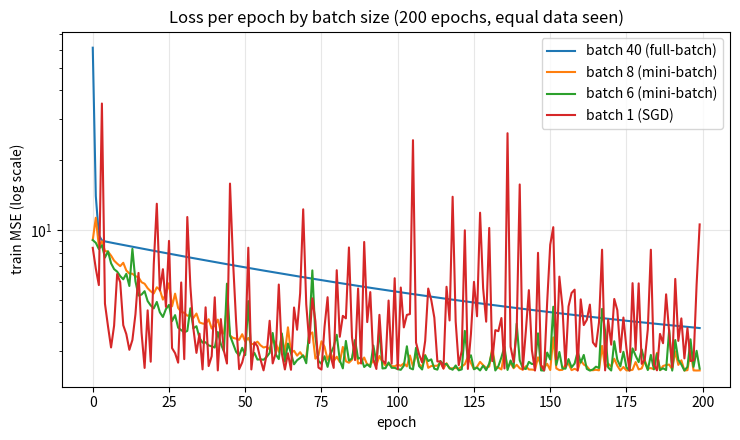
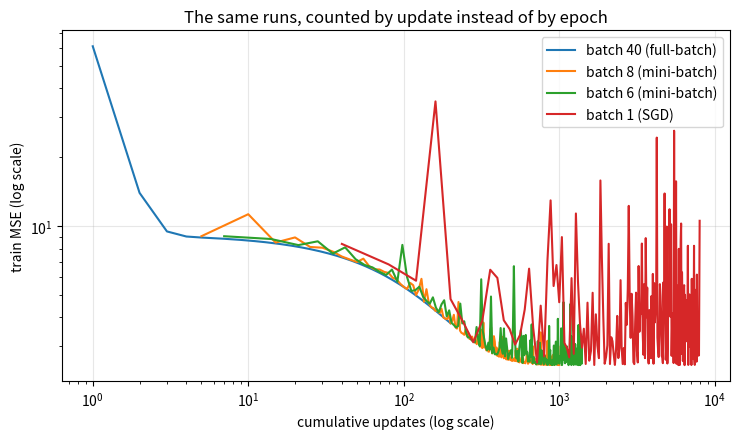

Write the Python code that produced these figures, in order.
"""R8 - SGD and mini-batch training, carrying R7's L1/L2 penalties forward.

Self-contained: generates its own data with the same seed and call order as
training.py, so `batch_size = len(x_train)` reproduces the R6/R7 results exactly.
"""

import matplotlib
matplotlib.use("Agg")
import matplotlib.pyplot as plt
import numpy as np

SEED          = 42
N             = 50
TRUE_M        = 3.0
TRUE_C        = 7.0
NOISE_SIGMA   = 2.0
LEARNING_RATE = 0.01

EPOCHS_SHORT  = 200        # endpoints still differ - shows mini-batch ahead
EPOCHS_LONG   = 20000      # everyone has converged - shows the advantage is speed
SHUFFLE_SEED  = 0          # separate from SEED so the data never moves

rng = np.random.default_rng(SEED)

x = rng.uniform(0, 10, N)
y = TRUE_M * x + TRUE_C + rng.normal(0, NOISE_SIGMA, N)

order = rng.permutation(N)
split = int(0.8 * N)
train_idx, test_idx = order[:split], order[split:]

x_train, y_train = x[train_idx], y[train_idx]
x_test,  y_test  = x[test_idx],  y[test_idx]

FULL = len(x_train)        # 40 - "full batch" means the whole training set


def predict(x, m, c):
    return m * x + c


def mse(y_true, y_pred):
    return np.mean((y_pred - y_true) ** 2)


def gradients(x, y_true, y_pred):
    residual = y_pred - y_true
    dm = 2 * np.mean(residual * x)
    dc = 2 * np.mean(residual)
    return dm, dc


def penalty(m, lam, kind):
    if kind == "none":
        return 0
    elif kind == "l1":
        return lam * np.abs(m)
    elif kind == "l2":
        return lam * m ** 2
    else:
        raise ValueError(f"unknown kind: {kind!r} (expected 'none', 'l1' or 'l2')")


def penalty_gradient(m, lam, kind):
    if kind == "none":
        return 0
    elif kind == "l1":
        return lam * np.sign(m)
    elif kind == "l2":
        return 2 * lam * m
    else:
        raise ValueError(f"unknown kind: {kind!r} (expected 'none', 'l1' or 'l2')")


def total_loss(y_true, y_pred, m, lam, kind):
    return mse(y_true, y_pred) + penalty(m, lam, kind)


def total_gradients(x, y_true, y_pred, m, lam, kind):
    dm, dc = gradients(x, y_true, y_pred)
    dm += penalty_gradient(m, lam, kind)      # penalty applies to m only, never c
    return dm, dc


def numerical_gradients(x, y_true, m, c, lam, kind, h=1e-5):
    def loss(mm, cc):
        return total_loss(y_true, predict(x, mm, cc), mm, lam, kind)

    dm = (loss(m + h, c) - loss(m - h, c)) / (2 * h)
    dc = (loss(m, c + h) - loss(m, c - h)) / (2 * h)
    return dm, dc


def check_gradients(x, y_true, m, c, lam, kind, tolerance=1e-4):
    gm, gc = total_gradients(x, y_true, predict(x, m, c), m, lam, kind)
    nm, nc = numerical_gradients(x, y_true, m, c, lam, kind)
    print(f"  m={m}, c={c}, lam={lam}, kind={kind}")
    print(f"    dL/dm  analytical={gm:10.4f}  numerical={nm:10.4f}  ok={abs(gm - nm) < tolerance}")
    print(f"    dL/dc  analytical={gc:10.4f}  numerical={nc:10.4f}  ok={abs(gc - nc) < tolerance}")


def update_parameters(m, c, dm, dc, learning_rate):
    return m - learning_rate * dm, c - learning_rate * dc


def train(x, y_true, m, c, learning_rate, epochs, batch_size,
          lam=0.0, kind="none", seed=SHUFFLE_SEED):
    """Mini-batch gradient descent.

    batch_size == len(x) is full-batch; batch_size == 1 is strict SGD.
    History holds one entry per EPOCH, measured over the whole training set,
    so runs with different batch sizes share an x-axis.
    """
    rng = np.random.default_rng(seed)          # own generator; data never moves
    n = len(x)
    history = []
    updates = 0

    for _ in range(epochs):
        order = rng.permutation(n)             # reshuffled every epoch
        for start in range(0, n, batch_size):
            idx = order[start:start + batch_size]   # short final batch is fine
            xb, yb = x[idx], y_true[idx]

            dm, dc = total_gradients(xb, yb, predict(xb, m, c), m, lam, kind)
            m, c = update_parameters(m, c, dm, dc, learning_rate)
            updates += 1

        history.append(mse(y_true, predict(x, m, c)))   # full set, not the batch

    return m, c, history, updates


def label(batch_size):
    if batch_size == FULL:
        return "full-batch"
    return "SGD" if batch_size == 1 else "mini-batch"


def sweep(batch_sizes, epochs, learning_rate=LEARNING_RATE, lam=0.0, kind="none"):
    results = {}
    header = f"{'mode':11} {'batch':>5} {'updates':>8}   {'m':>9} {'c':>9}  {'train MSE':>10} {'test MSE':>9}"
    print(header)
    for bs in batch_sizes:
        m, c, history, updates = train(x_train, y_train, 0.0, 0.0,
                                       learning_rate, epochs, bs, lam, kind)
        tr = mse(y_train, predict(x_train, m, c))    # evaluate WITHOUT the penalty
        te = mse(y_test,  predict(x_test,  m, c))
        results[bs] = (m, c, history, updates, tr, te)
        print(f"{label(bs):11} {bs:5} {updates:8}   {m:9.4f} {c:9.4f}  {tr:10.4f} {te:9.4f}")
    return results


if __name__ == "__main__":
    BATCH_SIZES = [FULL, 8, 6, 1]

    # ---- 1. the five-point reference from R1-R5 ---------------------------
    cx = np.array([1.0, 2.0, 3.0, 4.0, 5.0])
    cy = np.array([10.0, 13.0, 16.0, 19.0, 22.0])
    cp = predict(cx, 0.0, 0.0)
    print("five-point check")
    print("  mse       ", mse(cy, cp), "   expect 274.0")
    print("  gradients ", gradients(cx, cy, cp), "   expect (-108.0, -32.0)")
    print()

    # ---- 2. full-batch must reproduce R6 ----------------------------------
    print("full-batch baseline (must reproduce R6)")
    bm, bc, _, bu = train(x_train, y_train, 0.0, 0.0, LEARNING_RATE, EPOCHS_LONG, FULL)
    print(f"  m={bm:.4f}  c={bc:.4f}  updates={bu}     expect m=3.0707  c=6.2686")
    print()

    # ---- 3. gradients still check out, penalty included -------------------
    print("gradient checks")
    check_gradients(x_train, y_train, 0.0, 0.0, 0.0, "none")
    check_gradients(x_train, y_train, 2.0, 5.0, 1.0, "l2")
    check_gradients(x_train, y_train, 2.0, 5.0, 1.0, "l1")
    print()

    # ---- 4. batch size, short budget: endpoints differ --------------------
    print(f"batch-size sweep, {EPOCHS_SHORT} epochs (equal data seen)")
    short = sweep(BATCH_SIZES, EPOCHS_SHORT)
    print()

    # ---- 5. batch size, long budget: everyone converges but SGD -----------
    print(f"batch-size sweep, {EPOCHS_LONG} epochs")
    long = sweep(BATCH_SIZES, EPOCHS_LONG)
    print()

    # ---- 6. SGD is fine once the learning rate matches the batch ----------
    print("SGD at a smaller learning rate")
    sweep([1], EPOCHS_SHORT, learning_rate=0.001)
    print()

    # ---- 7. the penalty across batch sizes --------------------------------
    # The equilibrium sits where the data gradient and the penalty gradient
    # cancel, which does not depend on how often you step - so batch size
    # changes how fast that point is reached, not where it is.
    print(f"L2 lambda=0.1, {EPOCHS_SHORT} epochs - same lambda, different batch sizes")
    sweep(BATCH_SIZES, EPOCHS_SHORT, lam=0.1, kind="l2")
    print()
    print(f"L1 lambda=0.1, {EPOCHS_SHORT} epochs")
    sweep(BATCH_SIZES, EPOCHS_SHORT, lam=0.1, kind="l1")
    print()

    # ---- plots ------------------------------------------------------------
    plt.figure(figsize=(7.5, 4.5))
    for bs in BATCH_SIZES:
        plt.plot(short[bs][2], label=f"batch {bs} ({label(bs)})")
    plt.yscale("log")
    plt.xlabel("epoch")
    plt.ylabel("train MSE (log scale)")
    plt.title(f"Loss per epoch by batch size ({EPOCHS_SHORT} epochs, equal data seen)")
    plt.legend()
    plt.grid(alpha=0.3)
    plt.tight_layout()
    plt.savefig("r8_by_epoch.png", dpi=120)
    plt.close()

    # the same curves against cumulative updates - the ranking flips
    plt.figure(figsize=(7.5, 4.5))
    for bs in BATCH_SIZES:
        history = short[bs][2]
        per_epoch = short[bs][3] // EPOCHS_SHORT
        updates_axis = [(e + 1) * per_epoch for e in range(len(history))]
        plt.plot(updates_axis, history, label=f"batch {bs} ({label(bs)})")
    plt.xscale("log")
    plt.yscale("log")
    plt.xlabel("cumulative updates (log scale)")
    plt.ylabel("train MSE (log scale)")
    plt.title("The same runs, counted by update instead of by epoch")
    plt.legend()
    plt.grid(alpha=0.3)
    plt.tight_layout()
    plt.savefig("r8_by_update.png", dpi=120)
    plt.close()

    print("wrote r8_by_epoch.png, r8_by_update.png")
